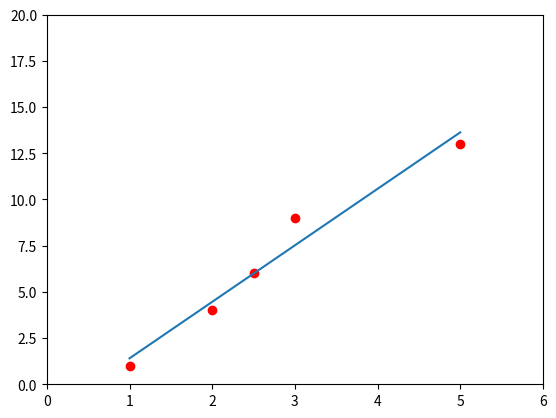

Write the Python code that produced this figure.
import matplotlib.pyplot as plt
import numpy as np

x = [1, 2, 2.5, 3, 5]
y = [1, 4, 6, 9 , 13]
plt.plot(x, y, 'ro')
plt.axis([0, 6, 0, 20])

plt.plot(np.unique(x), np.poly1d(np.polyfit(x,y,1))(np.unique(x)))
plt.show()